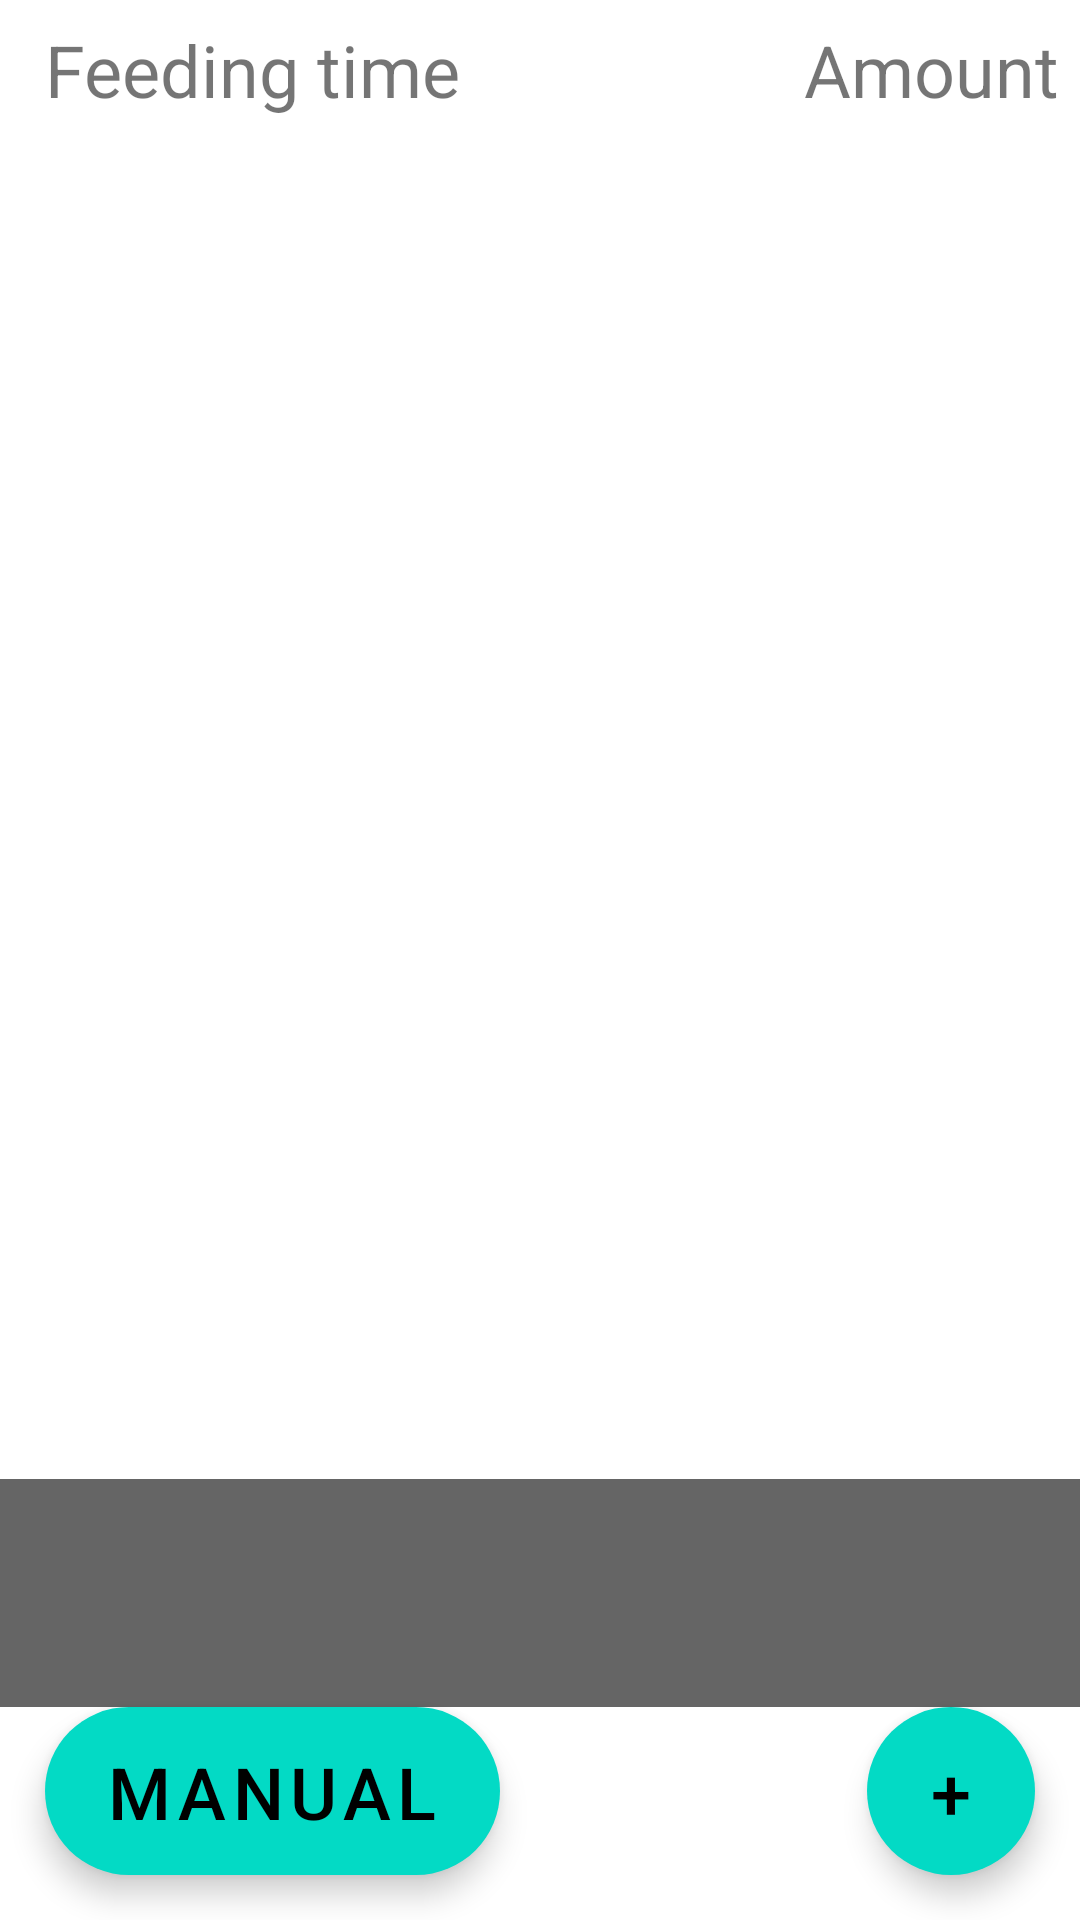

Produce the Android XML layout that renders to this screen, including the resource entries it uses.
<!-- AndroidManifest.xml: activity theme Theme.FishFeeder.NoActionBar -->
<!-- res/layout/activity_main.xml -->
<?xml version="1.0" encoding="utf-8"?>
<androidx.coordinatorlayout.widget.CoordinatorLayout xmlns:android="http://schemas.android.com/apk/res/android"
    xmlns:app="http://schemas.android.com/apk/res-auto"
    xmlns:tools="http://schemas.android.com/tools"
    android:id="@+id/coordinatorLayout"
    android:layout_width="match_parent"
    android:layout_height="match_parent"
    tools:context=".MainActivity">

    <androidx.constraintlayout.widget.ConstraintLayout
        android:id="@+id/constraintLayout"
        android:layout_width="match_parent"
        android:layout_height="match_parent">

        <TextView
            android:id="@+id/list_item_time"
            android:layout_width="wrap_content"
            android:layout_height="wrap_content"
            android:layout_marginStart="15dp"
            android:layout_marginTop="7dp"
            android:text="@string/feeding_time"
            android:textSize="24sp"
            app:layout_constraintStart_toStartOf="parent"
            app:layout_constraintTop_toTopOf="parent" />

        <TextView
            android:id="@+id/list_item_feed_amount"
            android:layout_width="wrap_content"
            android:layout_height="wrap_content"
            android:layout_margin="7dp"
            android:layout_marginEnd="15dp"
            android:text="@string/amount"
            android:textSize="24sp"
            app:layout_constraintEnd_toEndOf="parent"
            app:layout_constraintHorizontal_bias="1.0"
            app:layout_constraintStart_toEndOf="@+id/list_item_time"
            app:layout_constraintTop_toTopOf="parent" />

        <androidx.recyclerview.widget.RecyclerView
            android:id="@+id/store_listview"
            android:layout_width="match_parent"
            android:layout_height="0dp"
            app:layout_anchor="@+id/constraintLayout"
            app:layout_anchorGravity="center"
            app:layout_constraintBottom_toTopOf="@+id/manualButton"
            app:layout_constraintTop_toBottomOf="@+id/list_item_time"
            app:layout_constraintVertical_bias="0.0" />

        <com.google.android.material.button.MaterialButton
            android:id="@+id/addButton"
            style="@style/Widget.MaterialComponents.ExtendedFloatingActionButton"
            android:layout_width="56dp"
            android:layout_height="56dp"
            android:layout_marginEnd="15dp"
            android:layout_marginBottom="15dp"
            android:text="@string/plus_sign"
            android:textSize="24sp"
            app:cornerRadius="28dp"
            app:layout_constraintBottom_toBottomOf="parent"
            app:layout_constraintEnd_toEndOf="parent" />

        <com.google.android.material.button.MaterialButton
            android:id="@+id/manualButton"
            style="@style/Widget.MaterialComponents.ExtendedFloatingActionButton"
            android:layout_width="wrap_content"
            android:layout_height="56dp"
            android:layout_marginStart="15dp"
            android:layout_marginBottom="15dp"
            android:text="@string/manual"
            android:textSize="24sp"
            app:cornerRadius="28dp"
            app:layout_constraintBottom_toBottomOf="parent"
            app:layout_constraintStart_toStartOf="parent" />

        <FrameLayout
            android:id="@+id/progressBarHolder"
            android:layout_width="match_parent"
            android:layout_height="wrap_content"
            android:alpha="0.6"
            android:animateLayoutChanges="true"
            android:background="#000000"
            app:layout_constraintBottom_toTopOf="@id/addButton">

            <ProgressBar
                style="?android:attr/progressBarStyleLarge"
                android:layout_width="wrap_content"
                android:layout_height="wrap_content"
                android:layout_gravity="center"
                android:indeterminate="true" />
        </FrameLayout>

    </androidx.constraintlayout.widget.ConstraintLayout>

</androidx.coordinatorlayout.widget.CoordinatorLayout>
<!-- resources referenced by this layout -->
<resources>
  <string name="amount">Amount</string>
  <string name="feeding_time">Feeding time</string>
  <string name="manual">MANUAL</string>
  <string name="plus_sign" translatable="false">+</string>
  <style name="Theme.FishFeeder.NoActionBar">
          <item name="windowActionBar">false</item>
          <item name="windowNoTitle">true</item>
      </style>
</resources>
